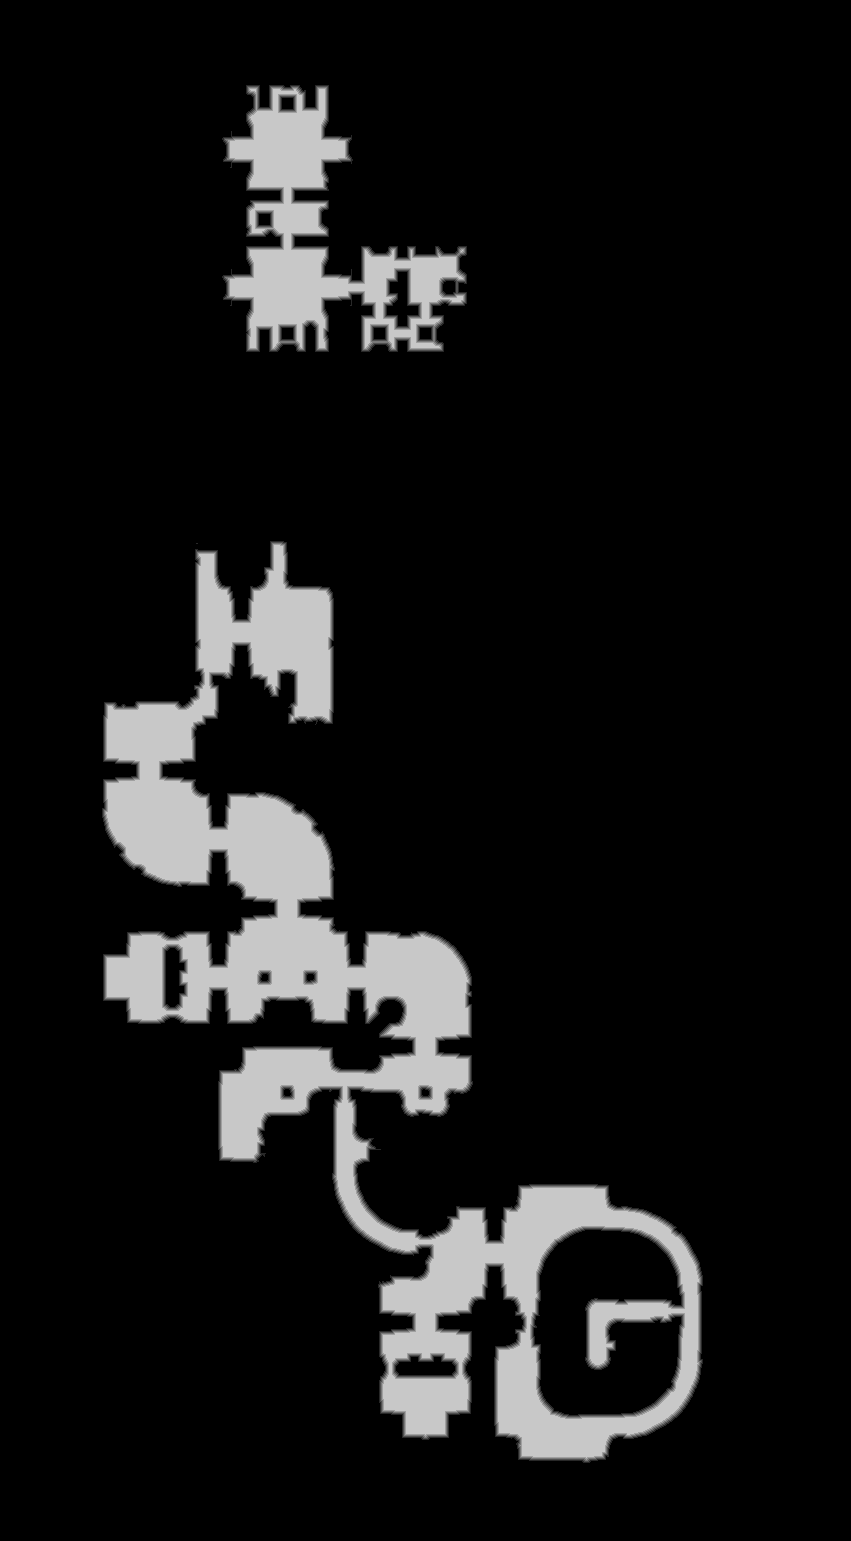

The data file committed next to this chart (first rows):
truth	truth_3ef6da6ebf0.tsv
layer	melee
source	walk_1
read	2026-10-30 12:33:05
width	851
height	1541
stride	426
base	0x3f0212d0000
origin	0x5d0010
score	0.9807
iou_melee	0.9807
iou_ranged	0.7203
nibble	0	1142812
nibble	1	11066
nibble	2	10993
nibble	3	10959
nibble	4	10832
nibble	5	124729
